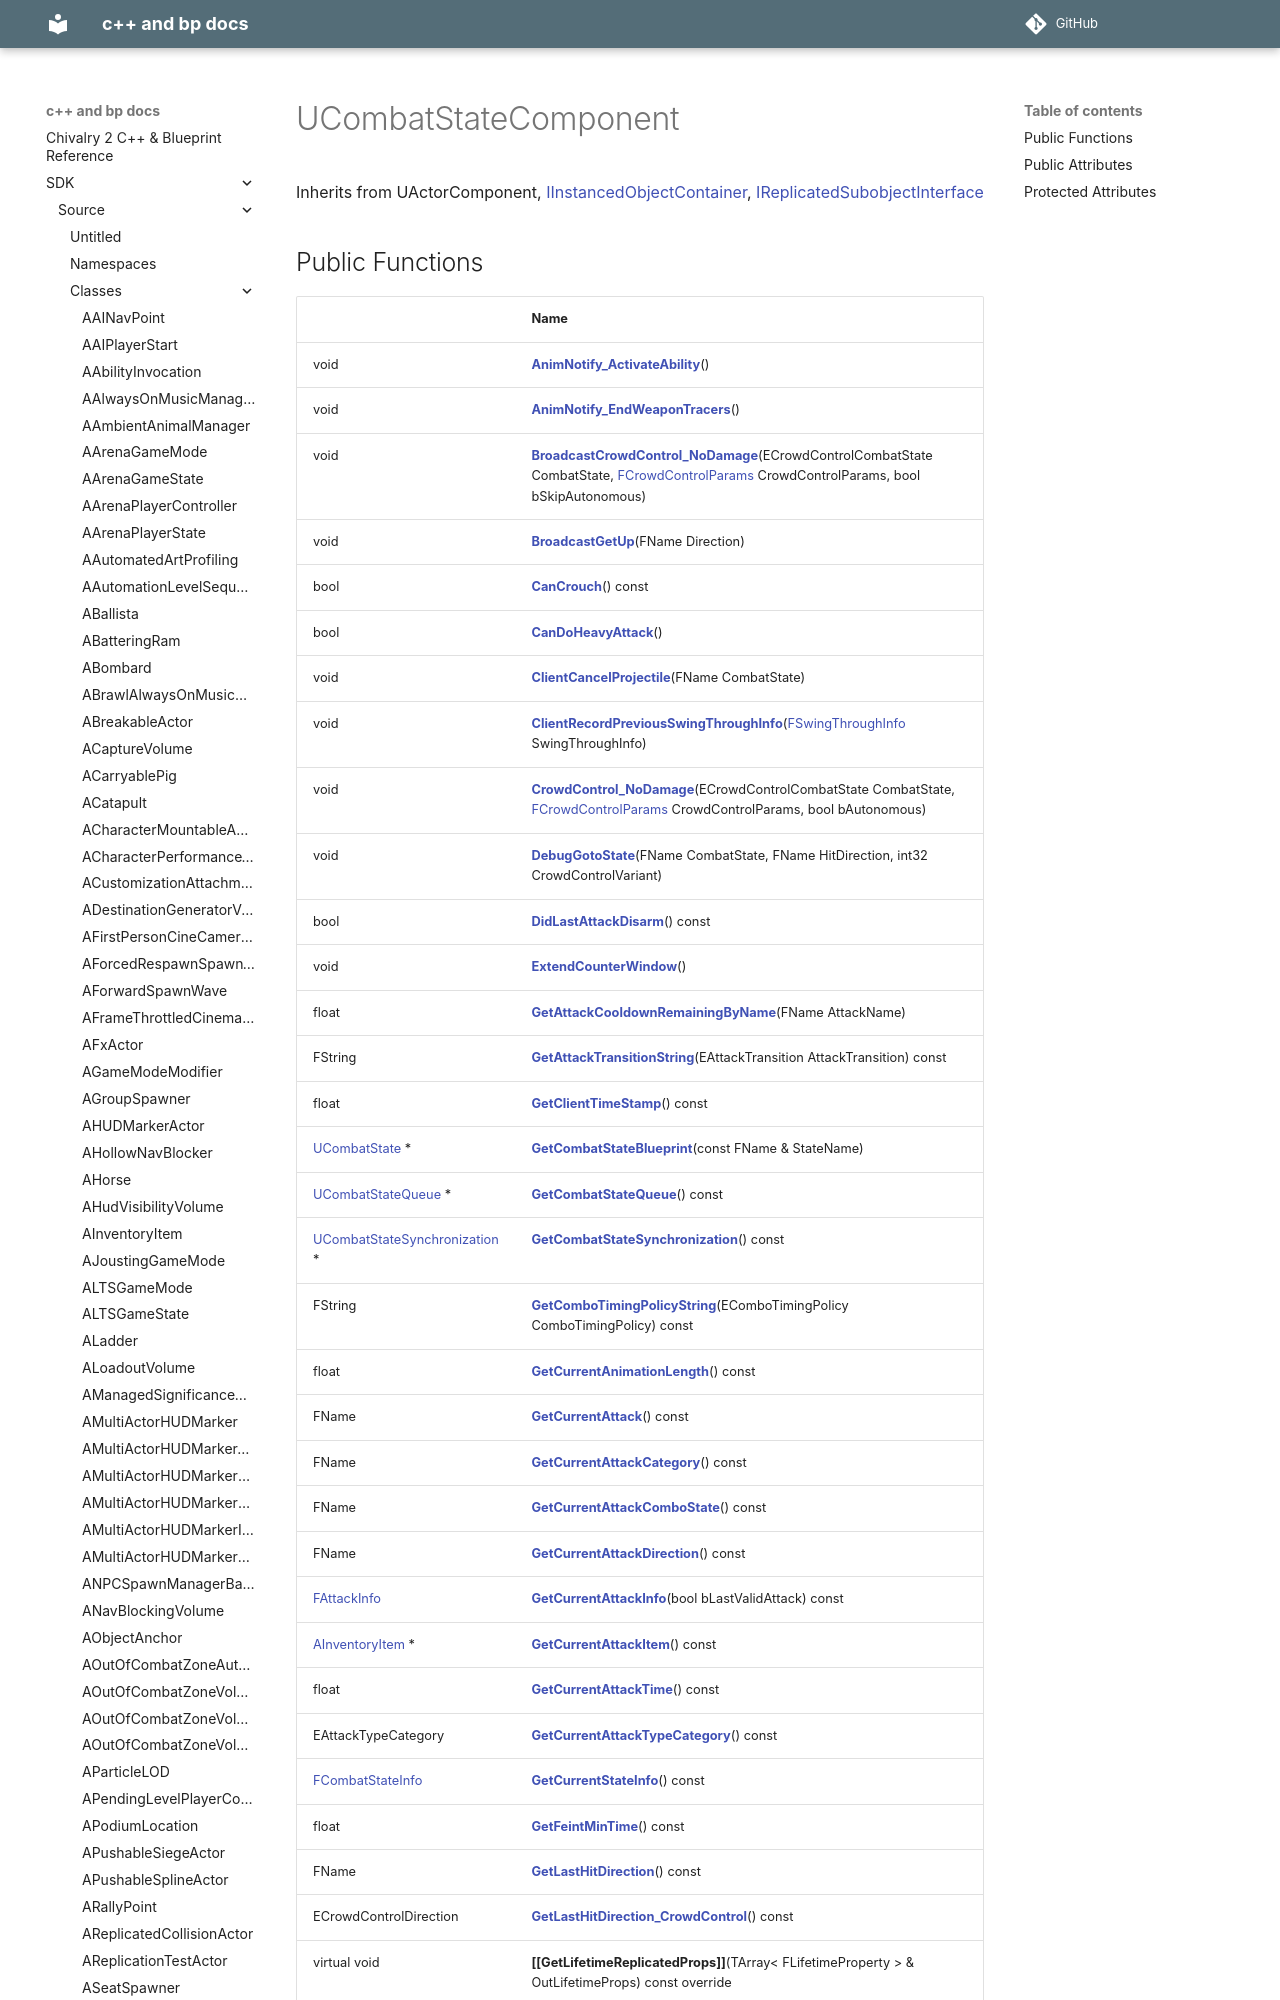

repository: Knutschbert/chiv2-tblcpp-mkdocs-clean · page: SDK/Source/Classes/classUCombatStateComponent/index.html · generator: mkdocs

---
title: UCombatStateComponent
type: class
aliases: UCombatStateComponent
share: false

---

# UCombatStateComponent





Inherits from UActorComponent, [IInstancedObjectContainer](/docs/SDK/Source/Classes/classIInstancedObjectContainer.md), [IReplicatedSubobjectInterface](/docs/SDK/Source/Classes/classIReplicatedSubobjectInterface.md)
